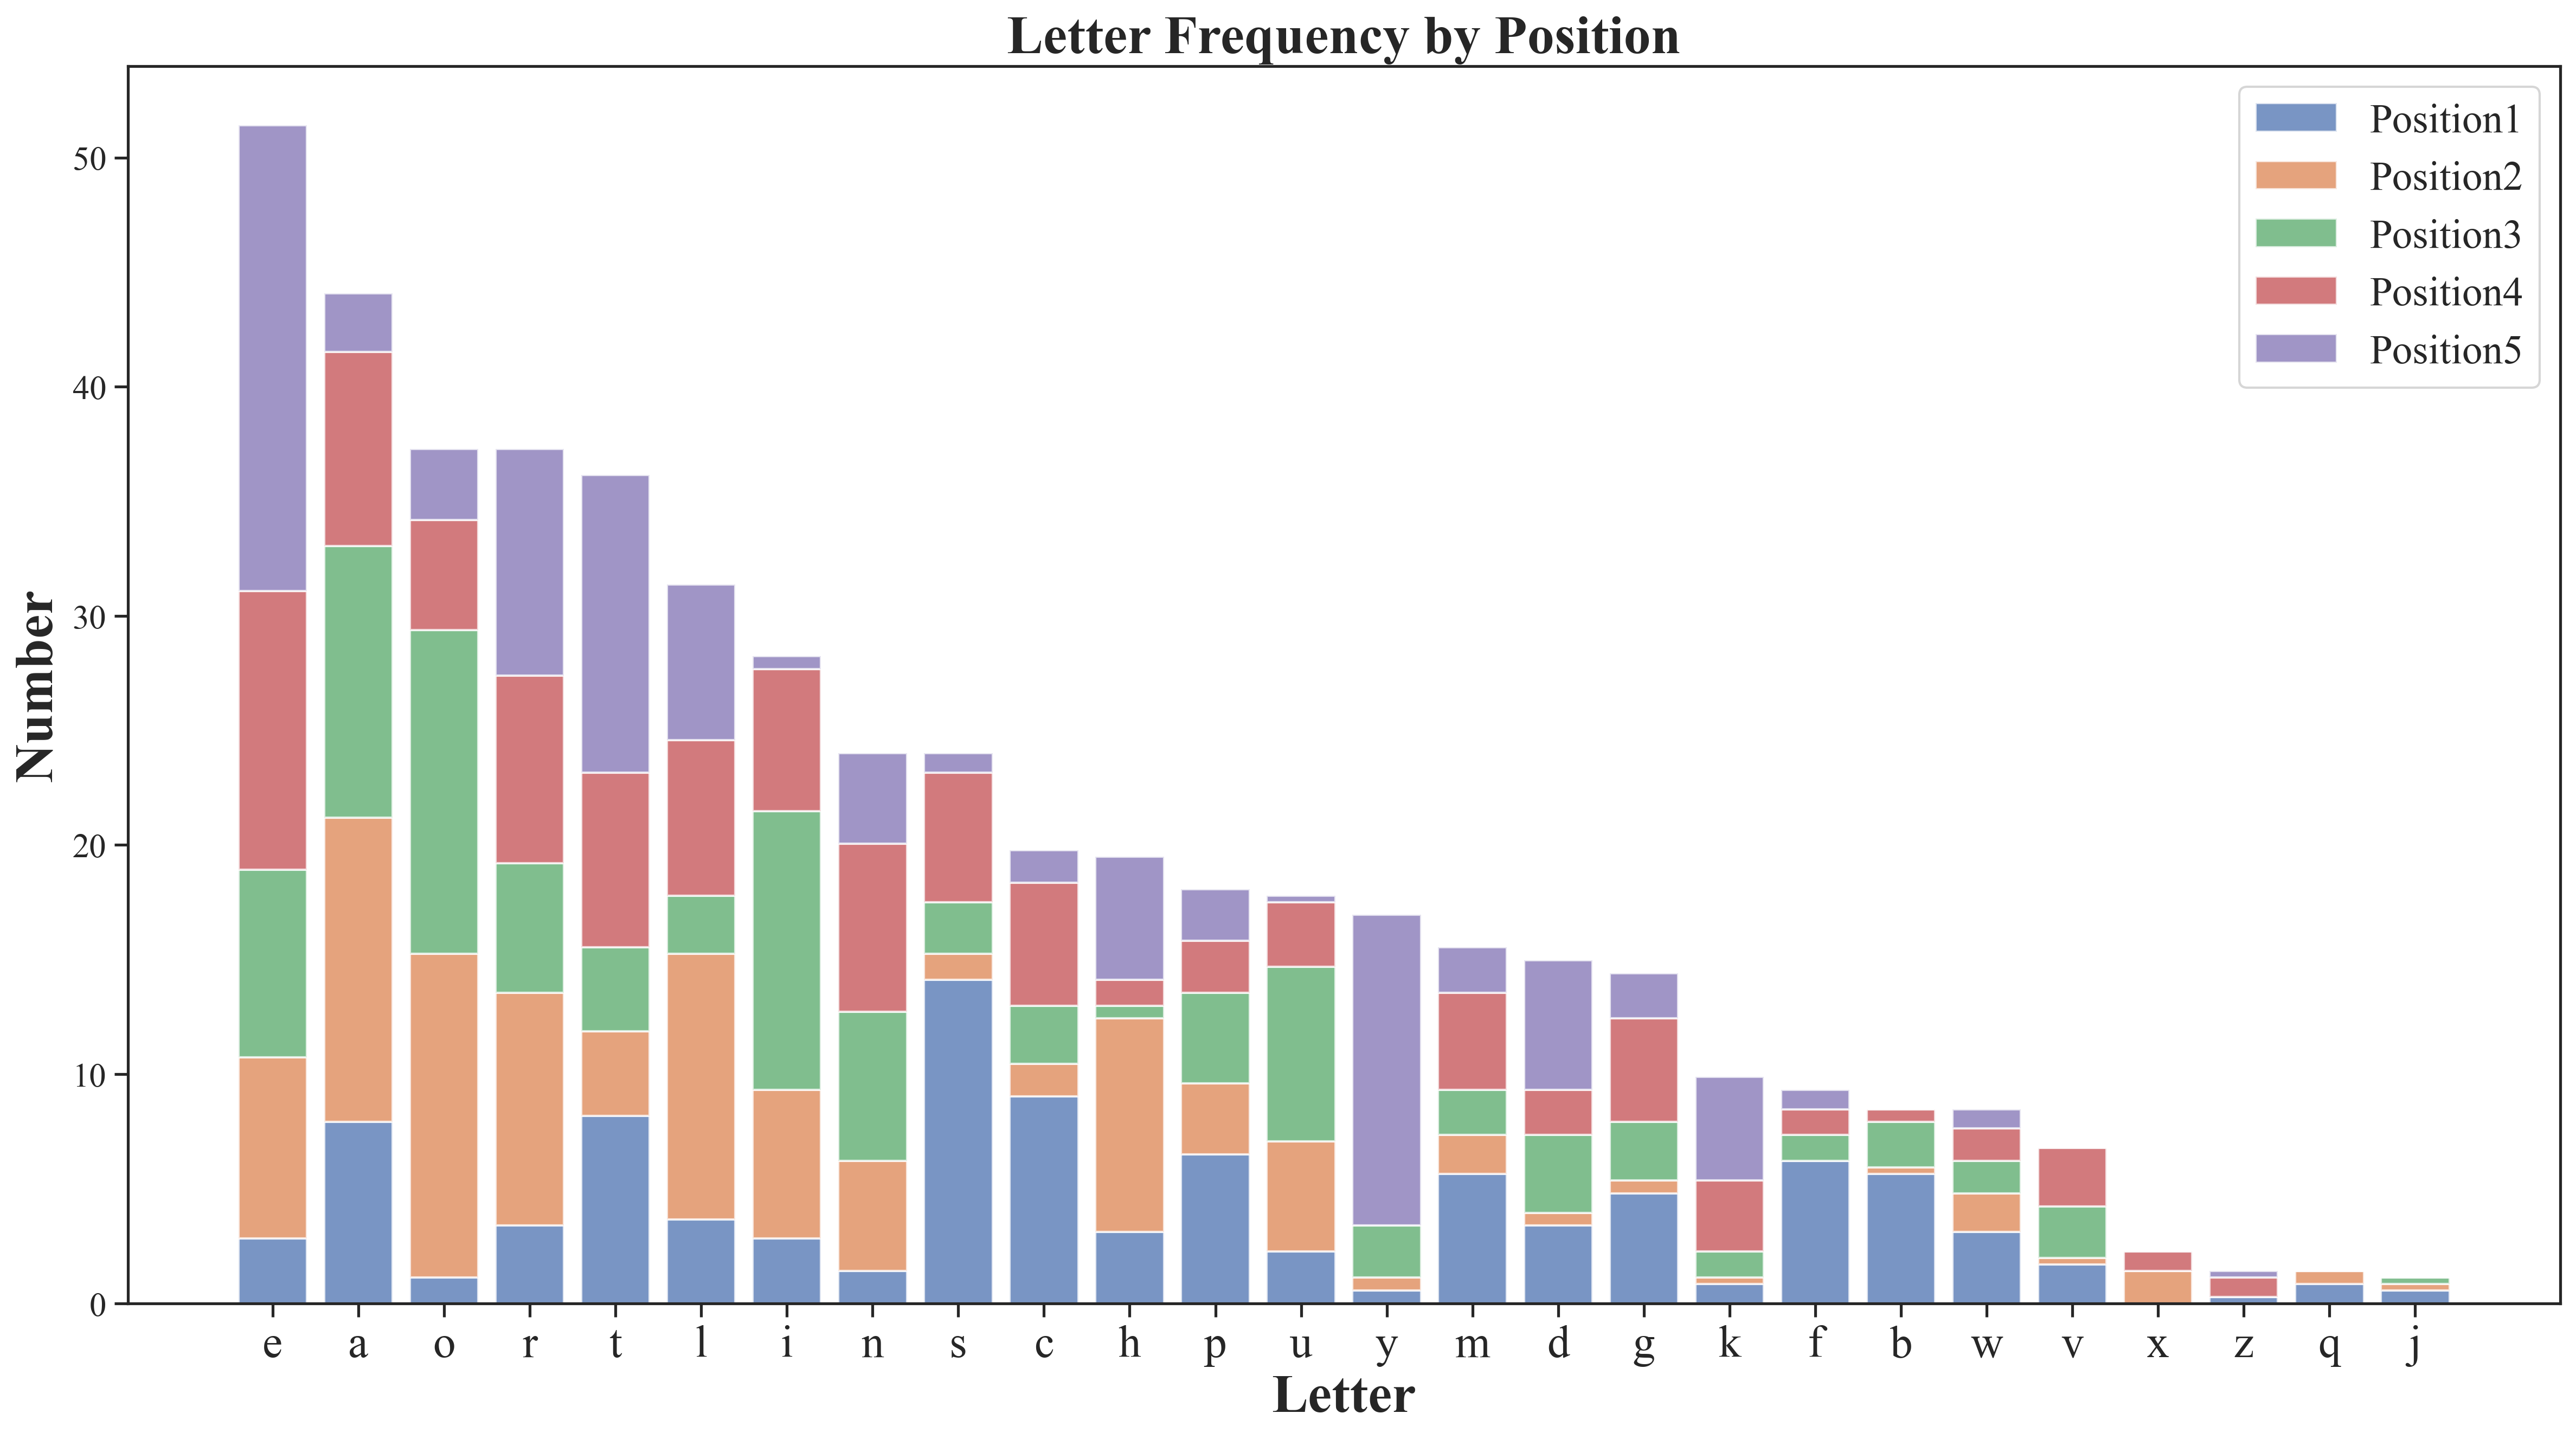

The file beside this chart, header and first rows:
, Position1, Position2, Position3, Position4, Position5
e, 2.825, 7.91, 8.192, 12.15, 20.34
a, 7.91, 13.28, 11.86, 8.475, 2.542
o, 1.13, 14.12, 14.12, 4.802, 3.107
r, 3.39, 10.17, 5.65, 8.192, 9.887
t, 8.192, 3.672, 3.672, 7.627, 12.99
l, 3.672, 11.58, 2.542, 6.78, 6.78
i, 2.825, 6.497, 12.15, 6.215, 0.565
n, 1.412, 4.802, 6.497, 7.345, 3.955
s, 14.12, 1.13, 2.26, 5.65, 0.8475
c, 9.04, 1.412, 2.542, 5.367, 1.412
h, 3.107, 9.322, 0.565, 1.13, 5.367
p, 6.497, 3.107, 3.955, 2.26, 2.26
u, 2.26, 4.802, 7.627, 2.825, 0.2825
y, 0.565, 0.565, 2.26, 0.0, 13.56
m, 5.65, 1.695, 1.977, 4.237, 1.977
d, 3.39, 0.565, 3.39, 1.977, 5.65
g, 4.802, 0.565, 2.542, 4.52, 1.977
k, 0.8475, 0.2825, 1.13, 3.107, 4.52
f, 6.215, 0.0, 1.13, 1.13, 0.8475
b, 5.65, 0.2825, 1.977, 0.565, 0.0
w, 3.107, 1.695, 1.412, 1.412, 0.8475
v, 1.695, 0.2825, 2.26, 2.542, 0.0
x, 0.0, 1.412, 0.0, 0.8475, 0.0
z, 0.2825, 0.0, 0.0, 0.8475, 0.2825
q, 0.8475, 0.565, 0.0, 0.0, 0.0
j, 0.565, 0.2825, 0.2825, 0.0, 0.0
